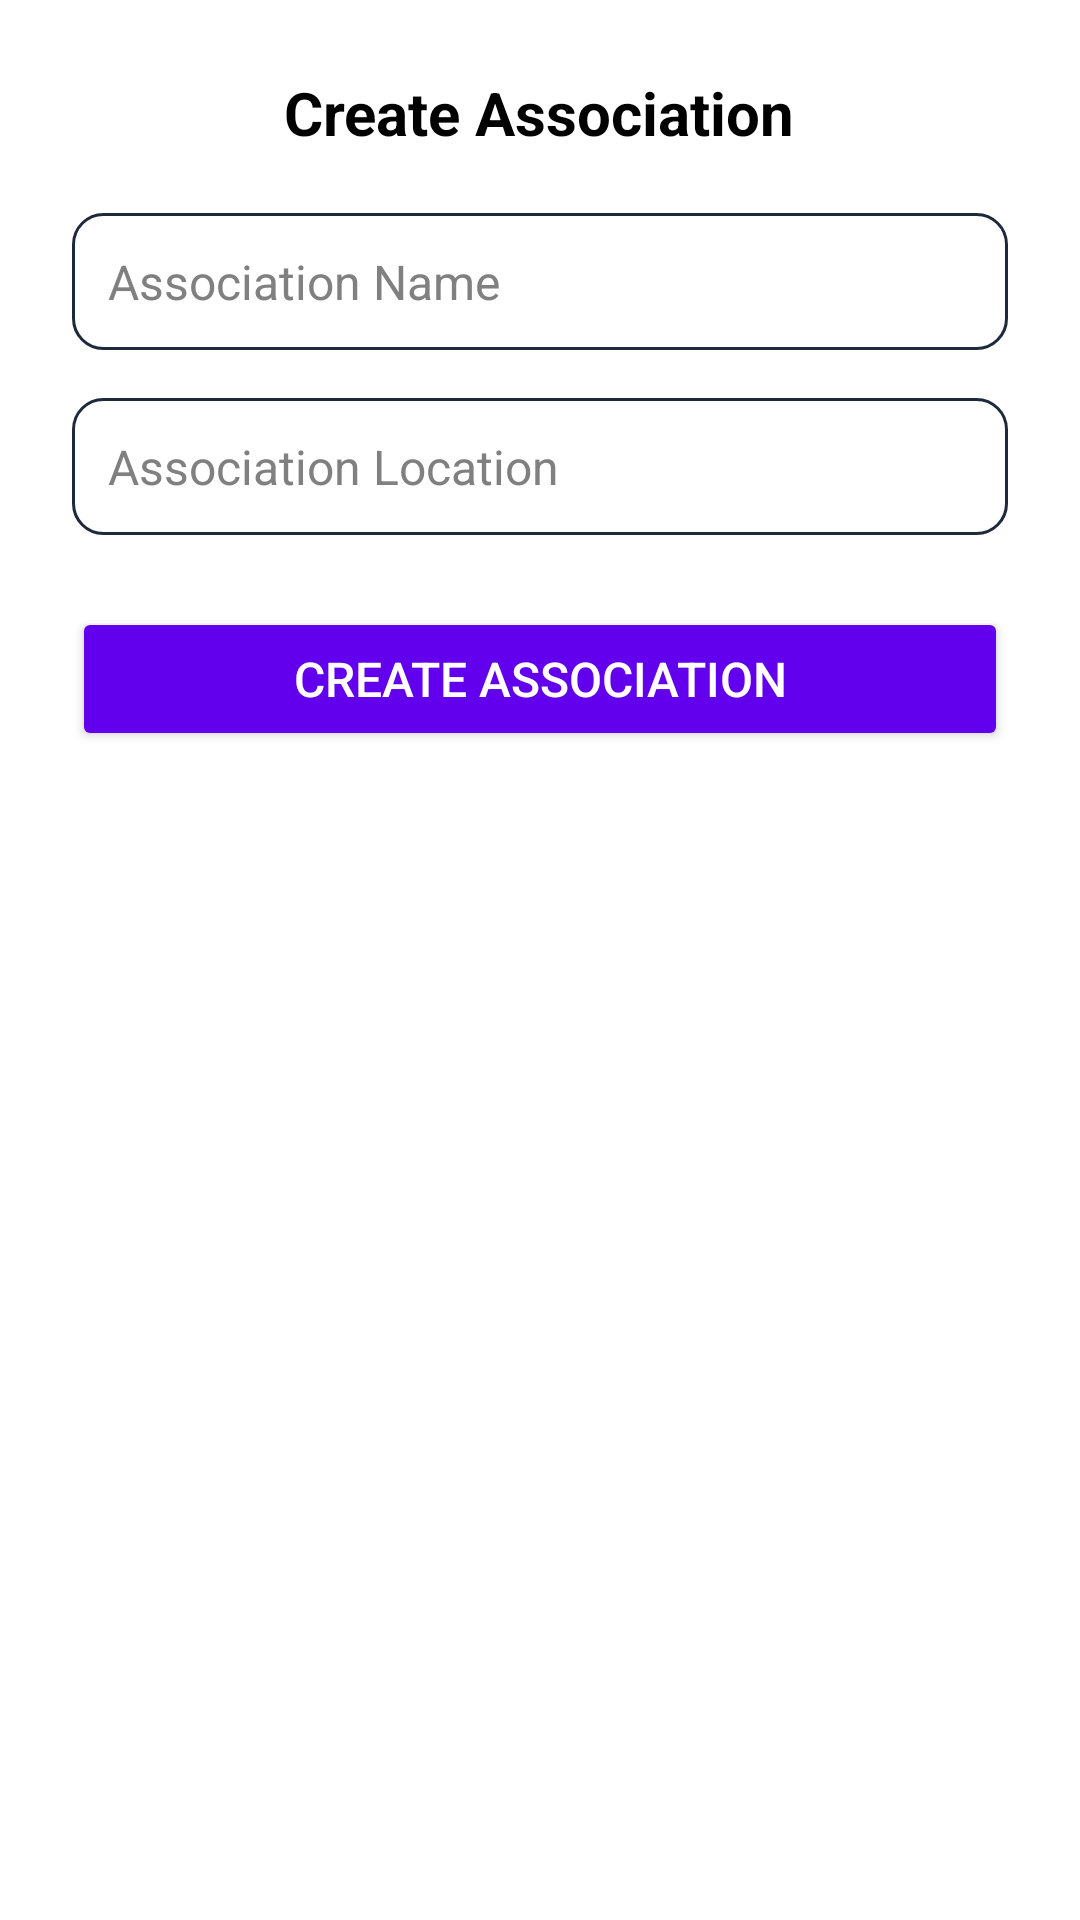

Produce the Android XML layout that renders to this screen, including the resource entries it uses.
<!-- AndroidManifest.xml: application theme Theme.EVotApplication -->
<!-- res/layout/fragment_add_association.xml -->
<?xml version="1.0" encoding="utf-8"?>
<layout xmlns:android="http://schemas.android.com/apk/res/android">

    <data />



        <LinearLayout
            android:layout_width="match_parent"
            android:layout_height="match_parent"
            android:background="@color/white"
            android:padding="24dp"
            android:orientation="vertical"
            android:gravity="center_horizontal">

            
            <TextView
                android:layout_width="wrap_content"
                android:layout_height="wrap_content"
                android:text="Create Association"
                android:textSize="20sp"
                android:textStyle="bold"
                android:textColor="@color/black"
                android:layout_marginBottom="20dp" />

            
            <EditText
                android:id="@+id/assocNameInput"
                android:layout_width="match_parent"
                android:layout_height="wrap_content"
                android:hint="Association Name"
                android:background="@drawable/input_bg"
                android:padding="12dp"
                android:textSize="16sp"
                android:textColor="@color/black"
                android:textColorHint="@color/gray"
                android:layout_marginBottom="16dp" />

            
            <EditText
                android:id="@+id/assocLocationInput"
                android:layout_width="match_parent"
                android:layout_height="wrap_content"
                android:hint="Association Location"
                android:background="@drawable/input_bg"
                android:padding="12dp"
                android:textSize="16sp"
                android:textColor="@color/black"
                android:textColorHint="@color/gray"
                android:layout_marginBottom="24dp" />

            
            <Button
                android:id="@+id/createAssociationBtn"
                android:layout_width="match_parent"
                android:layout_height="48dp"
                android:backgroundTint="@color/purple_500"
                android:textColor="@android:color/white"
                android:text="Create Association"
                android:textSize="16sp"
                android:elevation="4dp" />
        </LinearLayout>
</layout>
<!-- resources referenced by this layout -->
<resources>
  <color name="black">#FF000000</color>
  <color name="gray">	#808080</color>
  <color name="purple_500">#FF6200EE</color>
  <color name="white">#FFFFFFFF</color>
  <!-- drawable input_bg (drawable) -->
  <?xml version="1.0" encoding="utf-8"?>
  <shape xmlns:android="http://schemas.android.com/apk/res/android"
      android:shape="rectangle">
      <solid android:color="@android:color/white" />
      <stroke android:width="1dp" android:color="@color/text_dark" />
      <corners android:radius="10dp" />
  </shape>
  <style name="Theme.EVotApplication" parent="Base.Theme.EVotApplication" />
  <color name="text_dark">#1E293B</color>
  <style name="Base.Theme.EVotApplication" parent="Theme.Material3.DayNight.NoActionBar">
          
          
      </style>
</resources>
